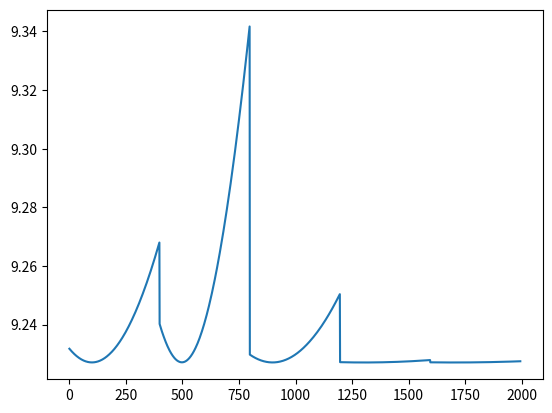

Write the Python code that produced this figure.
# -*- coding: utf-8 -*-
"""
Created on Thu Apr  4 18:29:36 2024

@author: Alex Salce
"""

import numpy as np
import numpy.linalg as la
import matplotlib.pyplot as plt


class gdDataSARAH():
    def __init__(self, A, b, outer_loop_iter, inner_loop_iter, batch_size, epsilon=None):
        self.A = A
        self.b = b
        self.outer_iter = outer_loop_iter  
        self.inner_iter = inner_loop_iter
        self.batch = batch_size
        self.epsilon = epsilon
        self.n = self.A.shape[0]
        self.nfeat = self.A.shape[1]
        self.Ab = np.c_[A.reshape(self.n, -1), b.reshape(self.n, 1)]
    def LipLS(self, A=None, b=None):
        A = self.A if A is None else A
        b = self.b if b is None else b
        L = 2 * la.norm(A)**2
        eta = 1/L
        return eta
    def muLS(self, A=None, b=None):
        A = self.A if A is None else A
        b = self.b if b is None else b
        hess = 2*A.T @ A
        mineig = min(np.linalg.eig(hess)[0])
        return mineig
    def objective_function_ls(self,x,A=None,b=None):
        A = self.A if A is None else A
        b = self.b if b is None else b
        return np.linalg.norm(A@x - b)**2
    def sGradLS(self, x, indices, A=None, b=None,batch_size=None):
        A = self.A if A is None else A
        b = self.b if b is None else b
        x = x
        batch = self.batch if batch_size is None else batch_size
        i = indices
        Abatch = A[i, :]
        bbatch = b[i]
        grad = self.GradLS(x,Abatch,bbatch)
        return grad
    def GradLS(self, x, A=None, b=None):
        A = self.A if A is None else A
        b = self.b if b is None else b
        grad = (2 * self.n / len(b)) *	A.T @ (A  @ x - b)
        return grad



# Fixing seed to generate the same random number every time
np.random.seed(123)

n = 10000  # Set the size of the matrix
m = 50  # Set the size of the matrix
x = np.zeros((m, 1))  # Initial point
# x = 50*np.ones((m, 1))  # Initial point
A = np.random.randn(n, m)  # Defining matrix A
A = A / np.linalg.norm(A)
b = A@(np.random.randn(m, 1)) + np.random.randn(n, 1)  # Defining vector b
outer_loop_iter = 5
epochs = 1
inner_loop_iter = 400 # Number of iterations
L = 2 * np.linalg.norm(A) ** 2
vec = []
batch_size = 1
eta = 1/(2*L)




myData = gdDataSARAH(A, b, outer_loop_iter, inner_loop_iter, batch_size)

mu = myData.muLS()
sigmam = 1/(mu * eta* (inner_loop_iter+1)) + eta * L / (2-(eta*L))

#initialize SARAH algorith parameters
wold = np.copy(x)
w_list = []
w_plot = []

for _ in range(myData.outer_iter):
    
    w = wold
    vold = myData.GradLS(w)
    w = wold - eta * vold
    
    for i in range( 0, (myData.inner_iter-1) ):
        i = np.random.permutation(myData.n)[:myData.batch]
        vnew = myData.sGradLS(w, i) - myData.sGradLS(wold, i) + vold
        wold = np.copy(w)
        w_list.append(wold)
        w = w - eta * vnew
        w_plot.append(myData.objective_function_ls(w))
    
    wold = w_list[ np.random.permutation(range(0,len(w_list)))[0] ]
    
plt.plot(np.log(w_plot))
plt.show()

np.linalg.norm(myData.GradLS(w))



# gd_list = []
# wgd = np.copy(x)
# while( la.norm(myData.GradLS(wgd)) > 1e-2 ):
#     wgd += -1/L * myData.GradLS( wgd )
#     gd_list.append( myData.objective_function_ls(wgd) )
# la.norm(myData.GradLS(wgd))
# plt.plot(np.log(gd_list))
# plt.show()
